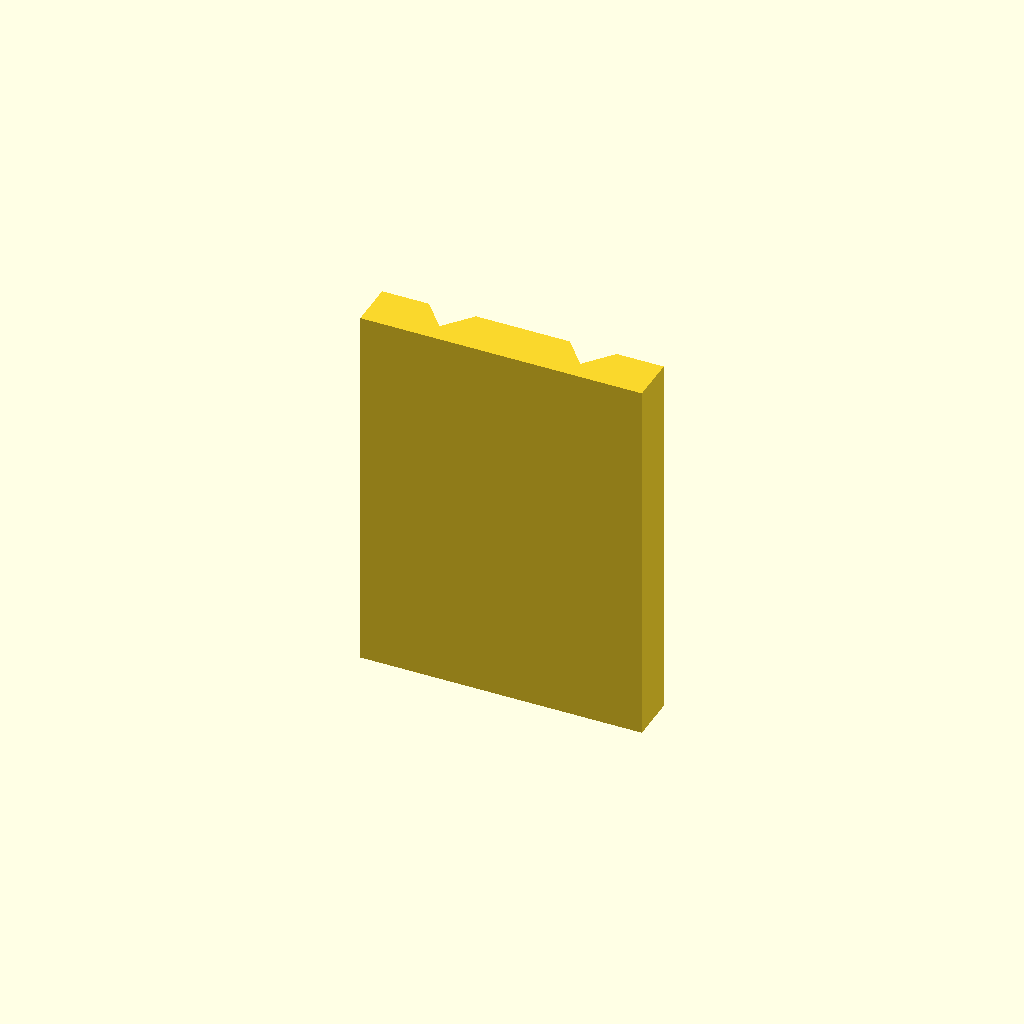
Cell 1 — every parameter at its default value.
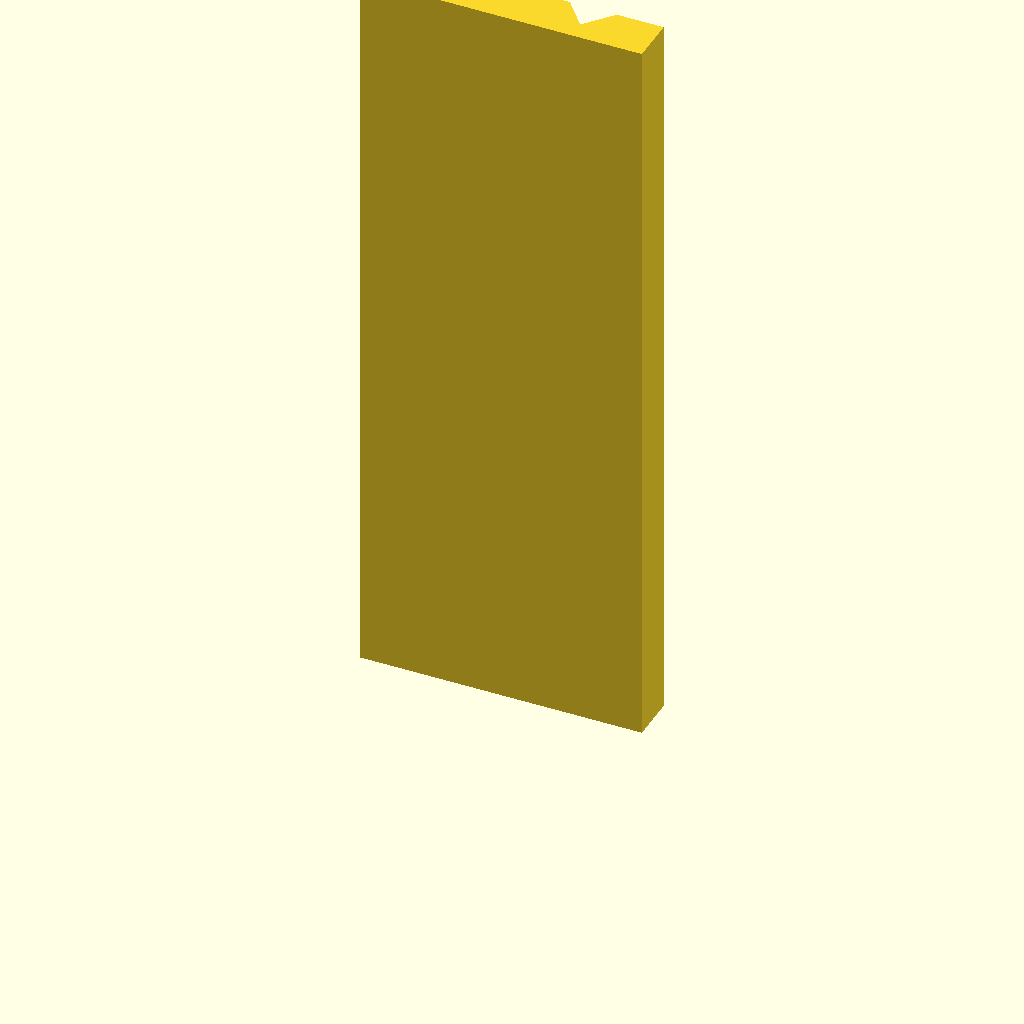
Cell 2: the same model with plate_t = 160.
One fixed orthographic camera (rotation 55°, 0°, 25°; colour scheme Cornfield) for every cell.
Source of the model, optional_data/data/sketch2/vguides/part_0217.scad:
$fn = 32;

// ----------------------------------------------------------------------
// V guide rail: doublev, 60 mm wide
// ----------------------------------------------------------------------

// --- parameters (mm) ---
rail_w = 60;              // rail width, X
base_t = 10;              // base plate thickness
v_depth = 6;              // V feature depth / height
v_half_w = 10;            // half width of the V at the base face
plate_t = 80;             // rail length, Z (the extrusion height)
groove_off = 15;          // offset of each groove from the centreline

centre_x = rail_w / 2;  // rail centreline
groove_a = centre_x - groove_off;  // axis of the first groove
groove_b = centre_x + groove_off;  // axis of the second groove

profile = [[0, 0], [60, 0], [60, 10], [50, 10], [45, 4], [40, 10], [20, 10], [15, 4], [10, 10], [0, 10]];  // primary outline, 10 points, counter clockwise

// --- the one profile operation ---
linear_extrude(height = plate_t) polygon(points = profile);
Customizer parameters (derived from the source; name, type, default, range or options):
rail_w: number, default 60
base_t: number, default 10
v_depth: number, default 6
v_half_w: number, default 10
plate_t: number, default 80
groove_off: number, default 15
